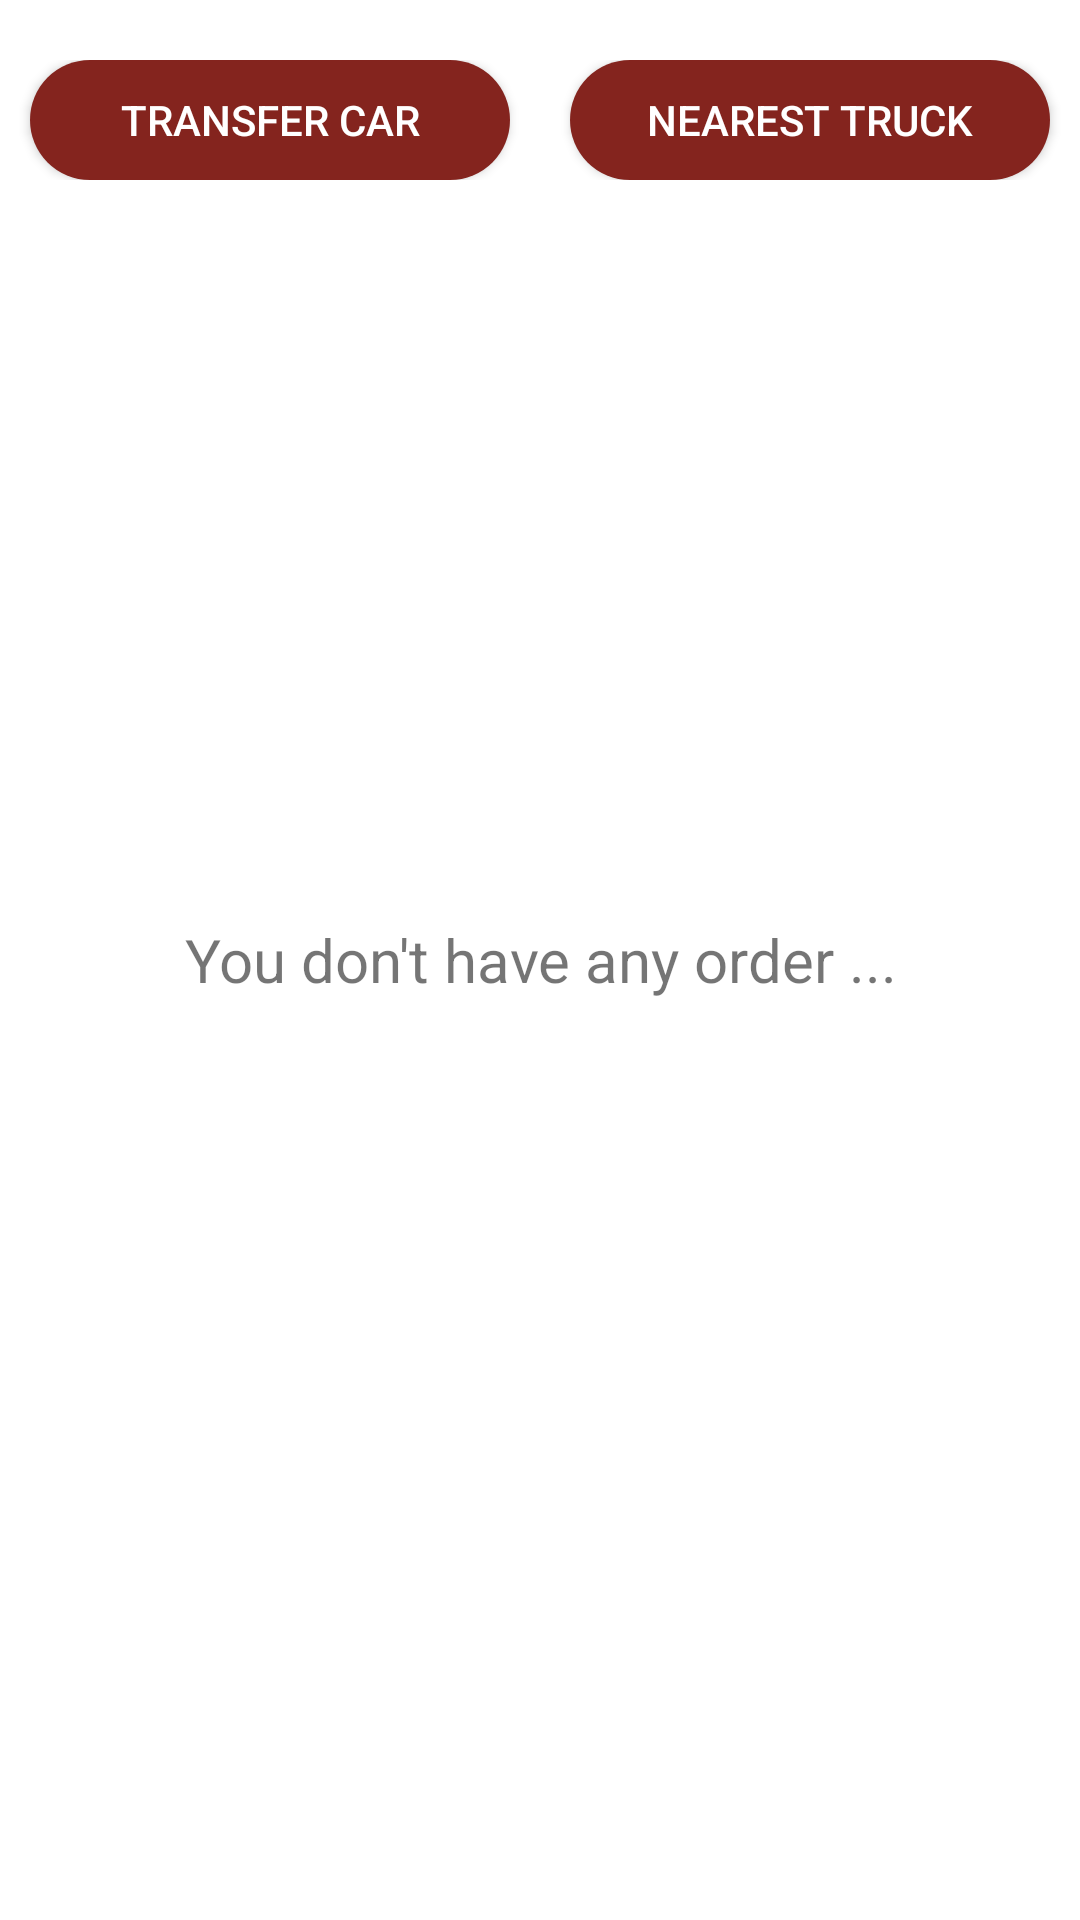

This screen was rendered from an Android layout file. Write that file and the resources it references.
<!-- AndroidManifest.xml: application theme Theme.MyAppR -->
<!-- res/layout/fragment_myorder.xml -->
<?xml version="1.0" encoding="utf-8"?>
<FrameLayout xmlns:android="http://schemas.android.com/apk/res/android"
    xmlns:tools="http://schemas.android.com/tools"
    android:layout_width="match_parent"
    android:layout_height="match_parent"
    tools:context=".ui.home.MyorderFragment">

    <LinearLayout
        android:gravity="center"
        android:orientation="horizontal"
        android:layout_width="match_parent"
        android:layout_height="wrap_content"
        android:layout_marginTop="20dp"
        android:layout_marginBottom="16dp">
        <Button
            android:textColor="@android:color/white"
            android:id="@+id/transferCarsButton"
            android:background="@drawable/rounded_accent_bg"
            android:layout_width="0dp"
            android:layout_height="40dp"
            android:text="@string/transfer_car"
            android:paddingStart="10dp"
            android:paddingEnd="10dp"
            android:layout_marginStart="10dp"
            android:layout_marginEnd="10dp"
            android:layout_weight="1"
            />
        <Button
            android:textColor="@color/white"
            android:id="@+id/nearestTruckButton"
            android:background="@drawable/rounded_accent_bg"
            android:layout_width="0dp"
            android:layout_height="40dp"
            android:layout_weight="1"
            android:text="@string/nearest_truck_text"
            android:layout_marginStart="10dp"
            android:layout_marginEnd="10dp"/>
    </LinearLayout>

    <TextView
        android:layout_width="match_parent"
        android:layout_height="wrap_content"
        android:layout_gravity="center"
        android:text="You don't have any order ..."
        android:textSize="20sp"
        android:gravity="center"/>

</FrameLayout>
<!-- resources referenced by this layout -->
<resources>
  <color name="white">#FFFFFFFF</color>
  <!-- drawable rounded_accent_bg (drawable) -->
  <?xml version="1.0" encoding="utf-8"?>
  <shape xmlns:android="http://schemas.android.com/apk/res/android" xmlns:app="http://schemas.android.com/apk/res-auto" xmlns:aapt="http://schemas.android.com/aapt">
      <solid android:color="@color/colorAccent"/>
      <corners android:radius="40dp"/>
  </shape>
  <string name="nearest_truck_text">Nearest Truck</string>
  <string name="transfer_car">Transfer Car</string>
  <style name="Theme.MyAppR" parent="Theme.MaterialComponents.Light.DarkActionBar">
          
          <item name="colorPrimary">@color/purple_500</item>
          <item name="colorPrimaryVariant">@color/purple_700</item>
          <item name="colorOnPrimary">@color/white</item>
          
          <item name="colorSecondary">@color/teal_200</item>
          <item name="colorSecondaryVariant">@color/teal_700</item>
          <item name="colorOnSecondary">@color/white</item>
          
          <item name="android:statusBarColor">?attr/colorPrimaryVariant</item>
          <item name="android:windowLightStatusBar">false</item>
          
      </style>
  <color name="colorAccent">#84241e</color>
  <color name="purple_500">#901717</color>
  <color name="purple_700">#952f2f</color>
  <color name="teal_200">#FF03DAC5</color>
  <color name="teal_700">#FF018786</color>
</resources>
